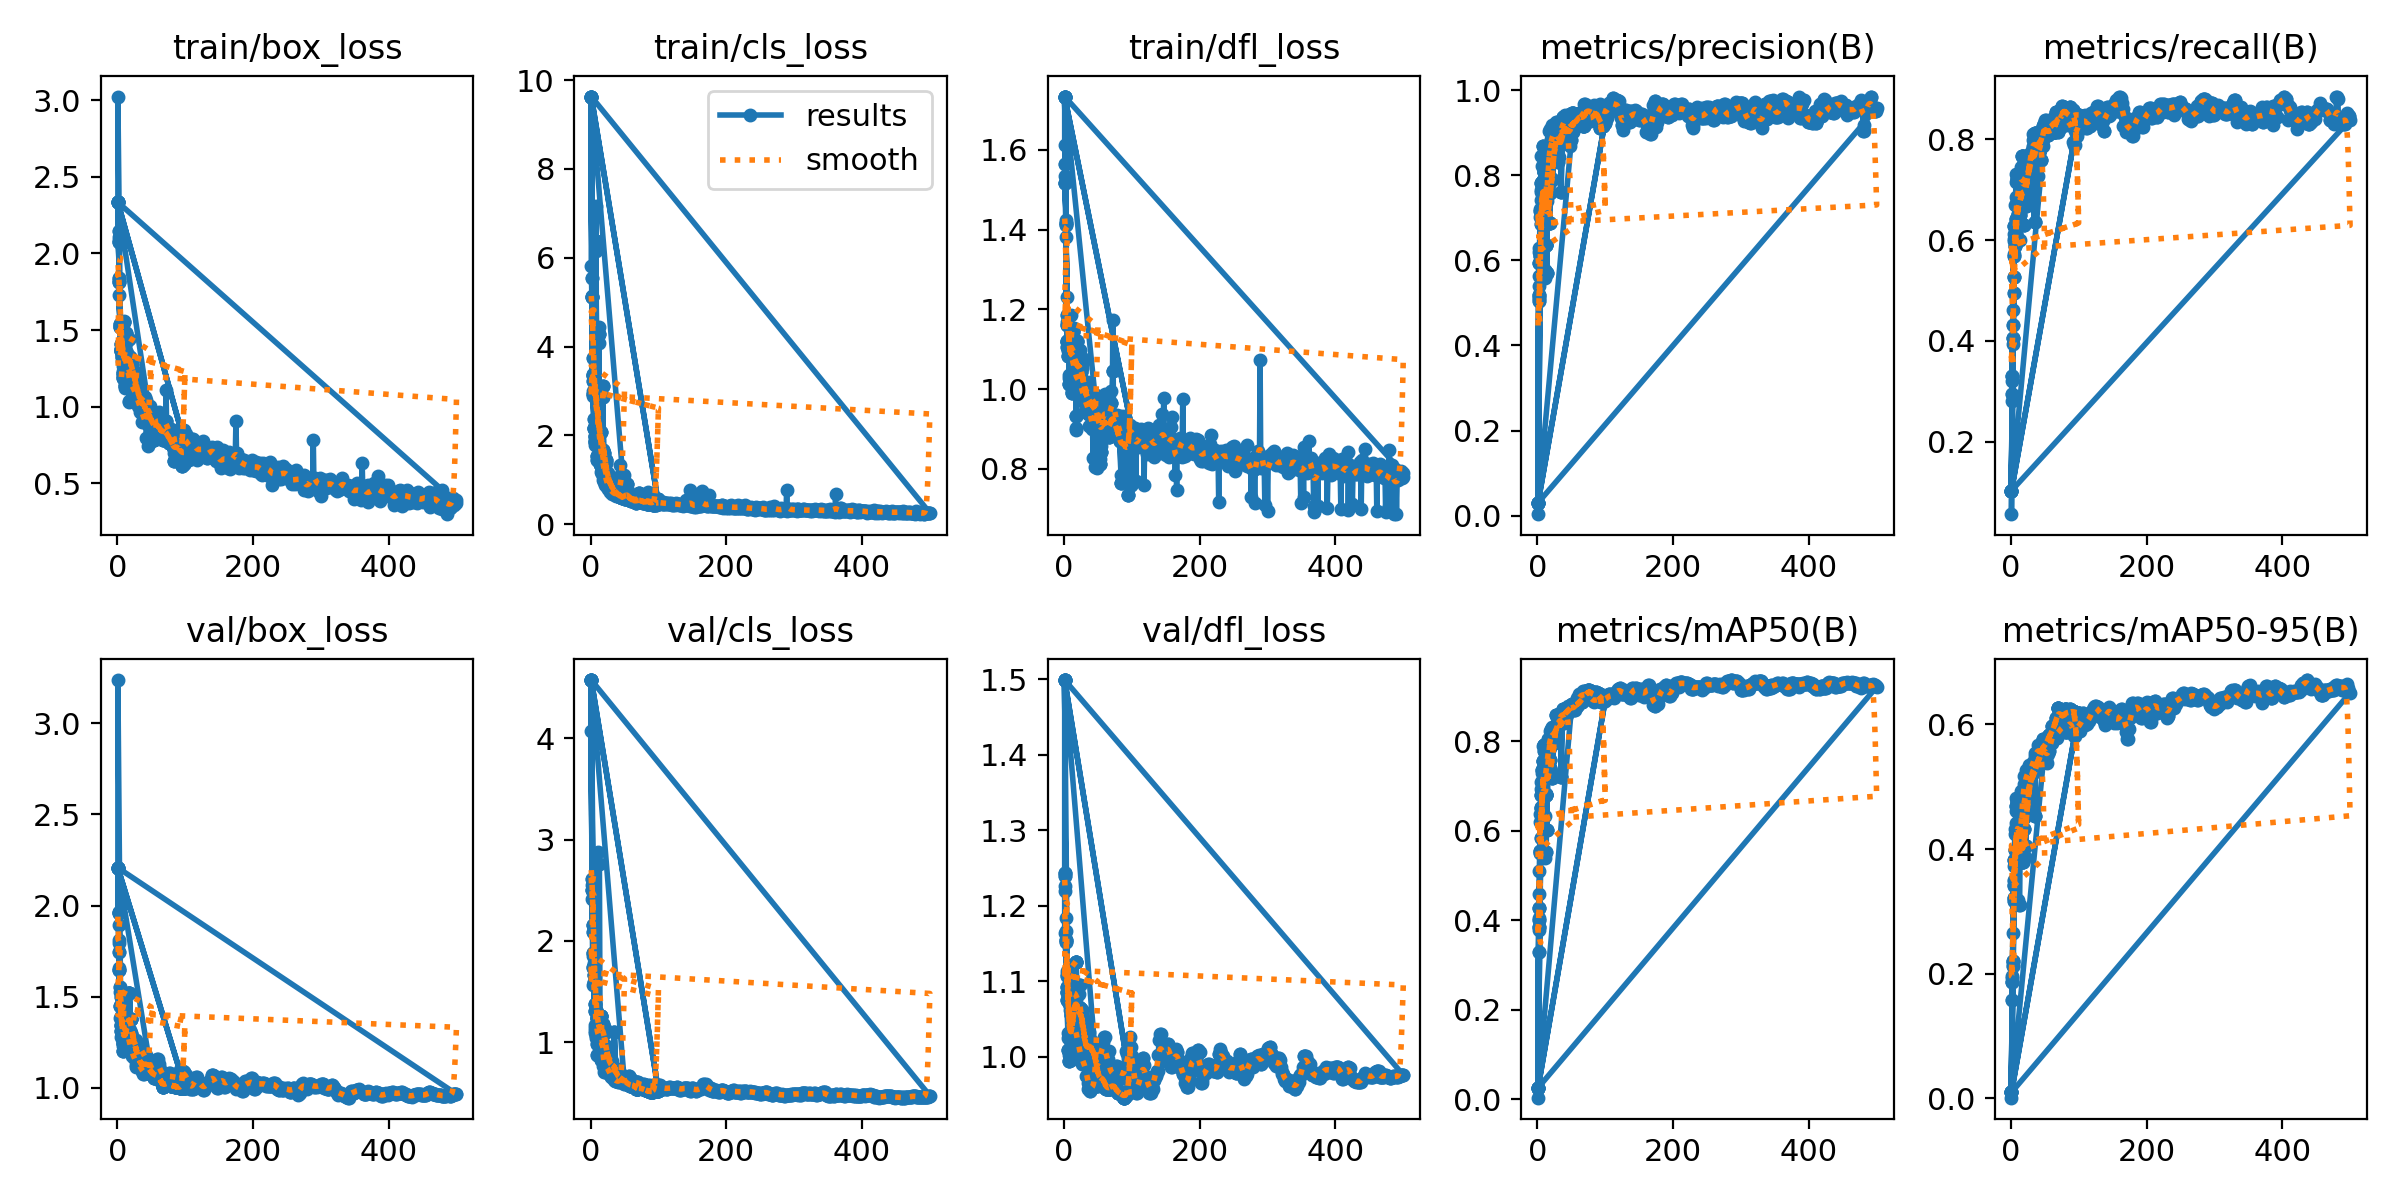

The file beside this chart, header and first rows:
epoch, time, train/box_loss, train/cls_loss, train/dfl_loss, metrics/precision(B), metrics/recall(B), metrics/mAP50(B), metrics/mAP50-95(B), val/box_loss, val/cls_loss, val/dfl_loss, lr/pg0, lr/pg1, lr/pg2
1, 6.272, 2.335, 9.631, 1.733, 0.03013, 0.1029, 0.02607, 0.00956, 2.207, 4.575, 1.499, 8.75e-05, 8.75e-05, 8.75e-05
2, 9.864, 2.075, 5.109, 1.517, 0.5184, 0.3306, 0.3844, 0.1865, 1.957, 2.499, 1.244, 0.0001856, 0.0001856, 0.0001856
3, 12.9, 1.812, 3.357, 1.416, 0.5932, 0.4048, 0.4271, 0.22, 1.645, 2.157, 1.155, 0.0002818, 0.0002818, 0.0002818
4, 15.76, 1.521, 2.933, 1.16, 0.6104, 0.5262, 0.5555, 0.321, 1.446, 1.88, 1.085, 0.000376, 0.000376, 0.000376
5, 18.61, 1.378, 2.157, 1.12, 0.7185, 0.6278, 0.6519, 0.3828, 1.344, 1.66, 1.076, 0.0004682, 0.0004682, 0.0004682
6, 21.22, 1.361, 1.99, 1.083, 0.7814, 0.5874, 0.6814, 0.3988, 1.31, 1.31, 1.009, 0.0005584, 0.0005584, 0.0005584
7, 23.81, 1.326, 1.851, 1.085, 0.7854, 0.6412, 0.7354, 0.4265, 1.319, 1.379, 1.028, 0.0006467, 0.0006467, 0.0006467
8, 26.34, 1.221, 6.384, 1.012, 0.8698, 0.613, 0.7567, 0.4696, 1.201, 1.322, 0.9951, 0.0007329, 0.0007329, 0.0007329
9, 28.94, 1.186, 1.533, 1.099, 0.8072, 0.7214, 0.793, 0.4746, 1.246, 1.236, 1.011, 0.0008172, 0.0008172, 0.0008172
10, 31.49, 1.555, 1.864, 1.118, 0.8072, 0.7214, 0.793, 0.4746, 1.246, 1.236, 1.011, 0.0008995, 0.0008995, 0.0008995
11, 34.1, 1.318, 1.484, 1.116, 0.8614, 0.6521, 0.7843, 0.4658, 1.298, 1.212, 1.055, 0.0009798, 0.0009798, 0.0009798
12, 36.57, 1.131, 4.28, 0.991, 0.636, 0.6491, 0.6797, 0.4127, 1.283, 1.019, 1.04, 0.001058, 0.001058, 0.001058
13, 39.01, 1.477, 1.502, 1.143, 0.636, 0.6491, 0.6797, 0.4127, 1.283, 1.019, 1.04, 0.001102, 0.001102, 0.001102
14, 41.56, 1.237, 1.365, 1.089, 0.5692, 0.6654, 0.6015, 0.3794, 1.236, 1.074, 1.024, 0.001089, 0.001089, 0.001089
15, 44.03, 1.295, 1.321, 1.118, 0.7738, 0.6808, 0.736, 0.3984, 1.365, 1.258, 1.076, 0.001077, 0.001077, 0.001077
16, 46.5, 1.32, 2.066, 1.068, 0.7738, 0.6808, 0.736, 0.3984, 1.365, 1.258, 1.076, 0.001064, 0.001064, 0.001064
17, 48.91, 1.44, 1.572, 1.105, 0.688, 0.7674, 0.7586, 0.38, 1.52, 1.069, 1.126, 0.001052, 0.001052, 0.001052
18, 51.3, 1.204, 3.107, 0.9333, 0.688, 0.7674, 0.7586, 0.38, 1.52, 1.069, 1.126, 0.00104, 0.00104, 0.00104
19, 53.71, 1.324, 1.68, 1.121, 0.7587, 0.6297, 0.7395, 0.4315, 1.274, 1.176, 1.024, 0.001027, 0.001027, 0.001027
20, 56.09, 1.296, 1.594, 1.066, 0.7914, 0.6728, 0.7285, 0.3866, 1.375, 1.133, 1.048, 0.001015, 0.001015, 0.001015
21, 58.56, 1.286, 1.142, 1.046, 0.7914, 0.6728, 0.7285, 0.3866, 1.375, 1.133, 1.048, 0.001002, 0.001002, 0.001002
22, 61.11, 1.273, 1.079, 1.05, 0.7881, 0.6683, 0.7175, 0.4052, 1.276, 0.9669, 1.054, 0.0009901, 0.0009901, 0.0009901
23, 63.62, 1.22, 1.446, 1.081, 0.8481, 0.7149, 0.7966, 0.4928, 1.241, 0.8396, 1.065, 0.0009778, 0.0009778, 0.0009778
24, 66.11, 1.233, 1.1, 1.038, 0.8481, 0.7149, 0.7966, 0.4928, 1.241, 0.8396, 1.065, 0.0009654, 0.0009654, 0.0009654
25, 68.58, 1.137, 1.022, 1.043, 0.8632, 0.7488, 0.8193, 0.4871, 1.248, 0.8427, 1.057, 0.000953, 0.000953, 0.000953
26, 71.04, 1.177, 1.051, 1.079, 0.8632, 0.7488, 0.8193, 0.4871, 1.248, 0.8427, 1.057, 0.0009406, 0.0009406, 0.0009406
27, 73.48, 1.141, 0.9791, 1.063, 0.9079, 0.7332, 0.8195, 0.4945, 1.22, 0.8645, 1.062, 0.0009283, 0.0009283, 0.0009283
28, 76.17, 1.217, 1.04, 1.007, 0.9141, 0.768, 0.859, 0.5013, 1.213, 0.7983, 1.049, 0.0009159, 0.0009159, 0.0009159
29, 78.65, 1.098, 0.8404, 1.014, 0.9141, 0.768, 0.859, 0.5013, 1.213, 0.7983, 1.049, 0.0009035, 0.0009035, 0.0009035
30, 81.11, 1.135, 0.8921, 1.003, 0.8793, 0.7738, 0.8488, 0.523, 1.169, 0.7355, 1.014, 0.0008911, 0.0008911, 0.0008911
31, 83.49, 1.079, 0.8333, 0.968, 0.8793, 0.7738, 0.8488, 0.523, 1.169, 0.7355, 1.014, 0.0008787, 0.0008787, 0.0008787
32, 86.05, 1.023, 0.7318, 0.9889, 0.8699, 0.781, 0.8416, 0.5227, 1.14, 0.732, 1.004, 0.0008664, 0.0008664, 0.0008664
33, 88.63, 1.066, 0.7764, 0.9821, 0.8882, 0.7755, 0.8503, 0.5288, 1.12, 0.7351, 0.9926, 0.000854, 0.000854, 0.000854
34, 91.23, 0.991, 0.8703, 0.9846, 0.8882, 0.7755, 0.8503, 0.5288, 1.12, 0.7351, 0.9926, 0.0008416, 0.0008416, 0.0008416
35, 93.8, 1.055, 0.7443, 0.9934, 0.7612, 0.6369, 0.7201, 0.4538, 1.147, 1.097, 1.029, 0.0008293, 0.0008293, 0.0008293
36, 96.31, 1.02, 0.7199, 0.9669, 0.9008, 0.8126, 0.8594, 0.5414, 1.128, 0.6638, 1.021, 0.0008169, 0.0008169, 0.0008169
37, 98.77, 0.9571, 0.6782, 0.938, 0.9008, 0.8126, 0.8594, 0.5414, 1.128, 0.6638, 1.021, 0.0008045, 0.0008045, 0.0008045
38, 101.3, 1.046, 0.7208, 0.9799, 0.9378, 0.7972, 0.8733, 0.5443, 1.124, 0.6584, 1.022, 0.0007921, 0.0007921, 0.0007921
39, 103.8, 1.06, 0.7136, 0.9866, 0.9378, 0.7972, 0.8733, 0.5443, 1.124, 0.6584, 1.022, 0.0007797, 0.0007797, 0.0007797
40, 106.4, 0.9863, 0.6483, 0.9697, 0.9139, 0.808, 0.8646, 0.5485, 1.114, 0.6474, 1.004, 0.0007674, 0.0007674, 0.0007674
41, 108.8, 1.035, 0.687, 0.9724, 0.9135, 0.7752, 0.8564, 0.5384, 1.133, 0.6551, 1.001, 0.000755, 0.000755, 0.000755
42, 111.3, 0.9923, 0.6439, 0.9356, 0.9135, 0.7752, 0.8564, 0.5384, 1.133, 0.6551, 1.001, 0.0007426, 0.0007426, 0.0007426
43, 113.7, 0.9533, 0.614, 0.9527, 0.892, 0.8007, 0.869, 0.5496, 1.15, 0.6615, 1.014, 0.0007302, 0.0007302, 0.0007302
44, 116.3, 0.936, 0.6221, 0.9478, 0.892, 0.8007, 0.869, 0.5496, 1.15, 0.6615, 1.014, 0.0007179, 0.0007179, 0.0007179
45, 118.8, 0.9196, 0.6006, 0.9655, 0.9422, 0.7597, 0.8673, 0.5599, 1.113, 0.6482, 1.011, 0.0007055, 0.0007055, 0.0007055
46, 121.4, 0.9663, 0.6201, 0.9413, 0.8848, 0.8145, 0.8693, 0.5608, 1.101, 0.6309, 1.001, 0.0006931, 0.0006931, 0.0006931
47, 123.8, 0.9404, 0.5842, 0.9628, 0.8848, 0.8145, 0.8693, 0.5608, 1.101, 0.6309, 1.001, 0.0006808, 0.0006808, 0.0006808
48, 126.3, 0.9698, 0.6101, 0.9377, 0.8917, 0.8261, 0.8753, 0.5761, 1.094, 0.6195, 0.9881, 0.0006684, 0.0006684, 0.0006684
49, 128.8, 0.9444, 0.5961, 0.9352, 0.9009, 0.8283, 0.877, 0.5659, 1.082, 0.612, 0.9728, 0.000656, 0.000656, 0.000656
50, 131.3, 0.905, 0.6416, 0.9754, 0.9009, 0.8283, 0.877, 0.5659, 1.082, 0.612, 0.9728, 0.0006436, 0.0006436, 0.0006436
51, 133.8, 0.903, 0.5578, 0.9314, 0.9464, 0.8187, 0.8829, 0.5618, 1.098, 0.6119, 0.9714, 0.0006312, 0.0006312, 0.0006312
52, 136.2, 0.9304, 0.5987, 0.9318, 0.9464, 0.8187, 0.8829, 0.5618, 1.098, 0.6119, 0.9714, 0.0006189, 0.0006189, 0.0006189
53, 138.7, 0.8174, 0.9062, 0.8123, 0.9162, 0.8169, 0.878, 0.5692, 1.063, 0.6075, 0.9669, 0.0006065, 0.0006065, 0.0006065
54, 141.1, 0.7806, 0.793, 0.8437, 0.9189, 0.808, 0.8802, 0.5777, 1.052, 0.5991, 0.9682, 0.0005941, 0.0005941, 0.0005941
55, 143.6, 0.9461, 0.5864, 0.9178, 0.9189, 0.808, 0.8802, 0.5777, 1.052, 0.5991, 0.9682, 0.0005818, 0.0005818, 0.0005818
56, 146.2, 0.9242, 0.5677, 0.9404, 0.9237, 0.8138, 0.8798, 0.5833, 1.076, 0.5777, 0.9819, 0.0005694, 0.0005694, 0.0005694
57, 148.7, 0.8324, 0.5363, 0.889, 0.9237, 0.8138, 0.8798, 0.5833, 1.076, 0.5777, 0.9819, 0.000557, 0.000557, 0.000557
58, 151.2, 0.8899, 0.62, 0.9628, 0.9318, 0.821, 0.8796, 0.5718, 1.078, 0.5693, 0.9703, 0.0005446, 0.0005446, 0.0005446
59, 153.7, 0.8796, 0.5515, 0.9146, 0.9276, 0.8253, 0.8833, 0.5847, 1.073, 0.5723, 0.9647, 0.0005322, 0.0005322, 0.0005322
60, 156.2, 0.8951, 0.5309, 0.9154, 0.9276, 0.8253, 0.8833, 0.5847, 1.073, 0.5723, 0.9647, 0.0005199, 0.0005199, 0.0005199
... 801 more rows
